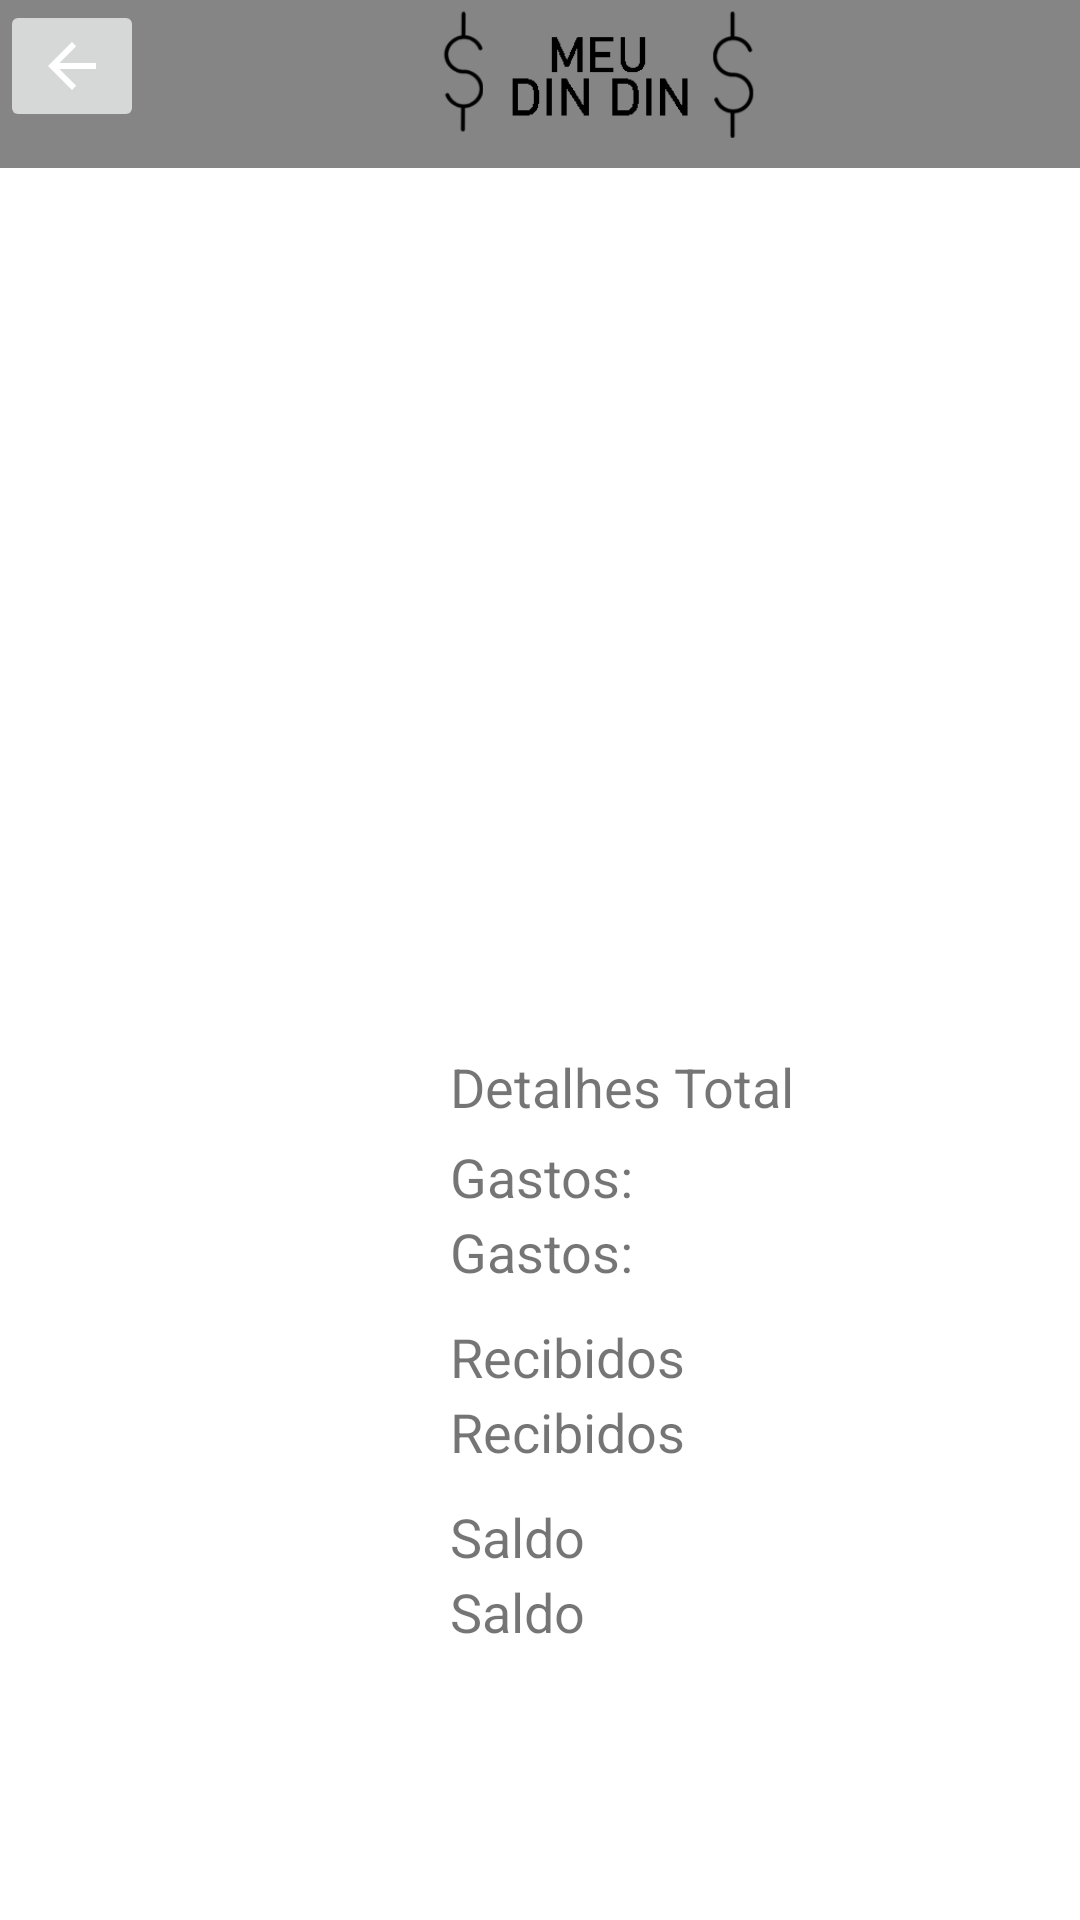

Android layout source for this screen:
<!-- AndroidManifest.xml: application theme Theme.MeuDinDin -->
<!-- res/layout/activity_acitivity_lista_classificada.xml -->
<?xml version="1.0" encoding="utf-8"?>
<androidx.coordinatorlayout.widget.CoordinatorLayout xmlns:android="http://schemas.android.com/apk/res/android"
    xmlns:app="http://schemas.android.com/apk/res-auto"
    xmlns:tools="http://schemas.android.com/tools"
    android:layout_width="match_parent"
    android:layout_height="match_parent"
    tools:context=".acitivity_listaClassificada">

    <include layout="@layout/content_acitivity_lista_classificada" />

</androidx.coordinatorlayout.widget.CoordinatorLayout>
<!-- res/layout/content_acitivity_lista_classificada.xml (included above) -->
<?xml version="1.0" encoding="utf-8"?>
<androidx.coordinatorlayout.widget.CoordinatorLayout xmlns:android="http://schemas.android.com/apk/res/android"
    xmlns:app="http://schemas.android.com/apk/res-auto"
    android:layout_width="match_parent"
    android:layout_height="match_parent"
    app:layout_behavior="@string/appbar_scrolling_view_behavior">

    <androidx.appcompat.widget.Toolbar
        android:id="@+id/toolbar2"
        android:layout_width="match_parent"
        android:layout_height="wrap_content"
        android:background="?attr/colorPrimary"
        android:minHeight="?attr/actionBarSize"
        android:theme="?attr/actionBarTheme" />

    <ImageButton
        android:id="@+id/imageButton2"
        android:layout_width="wrap_content"
        android:layout_height="wrap_content"
        android:onClick="voltarListaClassifacada"
        app:srcCompat="@drawable/abc_vector_test" />

    <ImageView
        android:id="@+id/imageView4"
        android:layout_width="159dp"
        android:layout_height="53dp"
        android:layout_marginLeft="120dp"
        app:srcCompat="@drawable/meudindin" />

    <TextView
        android:id="@+id/textView9"
        android:layout_width="wrap_content"
        android:layout_height="wrap_content"
        android:layout_marginLeft="150dp"
        android:layout_marginTop="350dp"
        android:text="Detalhes Total"
        android:textSize="18sp" />

    <TextView
        android:id="@+id/textView11"
        android:layout_width="wrap_content"
        android:layout_height="wrap_content"
        android:layout_marginLeft="150dp"
        android:layout_marginTop="380dp"
        android:text="Gastos:"
        android:textSize="18sp" />

    <TextView
        android:id="@+id/GastosCategoria"
        android:layout_width="wrap_content"
        android:layout_height="wrap_content"
        android:layout_marginLeft="150dp"
        android:layout_marginTop="405dp"
        android:text="Gastos:"
        android:textSize="18sp" />

    <TextView
        android:id="@+id/textView12"
        android:layout_width="wrap_content"
        android:layout_height="wrap_content"
        android:layout_marginLeft="150dp"
        android:layout_marginTop="440dp"
        android:text="Recibidos"
        android:textSize="18sp" />

    <TextView
        android:id="@+id/RecebidosCategoria"
        android:layout_width="wrap_content"
        android:layout_height="wrap_content"
        android:layout_marginLeft="150dp"
        android:layout_marginTop="465dp"
        android:text="Recibidos"
        android:textSize="18sp" />

    <TextView
        android:layout_width="wrap_content"
        android:layout_height="wrap_content"
        android:layout_marginLeft="150dp"
        android:layout_marginTop="500dp"
        android:text="Saldo"
        android:textSize="18sp" />

    <TextView
        android:id="@+id/SaldoCategoria"
        android:layout_width="wrap_content"
        android:layout_height="wrap_content"
        android:layout_marginLeft="150dp"
        android:layout_marginTop="525dp"
        android:text="Saldo"
        android:textSize="18sp" />

    <androidx.recyclerview.widget.RecyclerView
        android:id="@+id/lstDadosListaClassificada"
        android:layout_width="match_parent"
        android:layout_height="282dp"
        android:layout_marginTop="60dp">

    </androidx.recyclerview.widget.RecyclerView>

</androidx.coordinatorlayout.widget.CoordinatorLayout>
<!-- resources referenced by this layout -->
<resources>
  <!-- drawable meudindin: png bitmap (drawable, 3674 bytes) -->
  <style name="Theme.MeuDinDin" parent="Theme.MaterialComponents.DayNight.DarkActionBar">
          
          <item name="colorPrimary">@color/purple_500</item>
          <item name="colorPrimaryVariant">@color/purple_700</item>
          <item name="colorOnPrimary">@color/white</item>
          
          <item name="colorSecondary">@color/teal_200</item>
          <item name="colorSecondaryVariant">@color/teal_700</item>
          <item name="colorOnSecondary">@color/black</item>
          
          <item name="android:statusBarColor" tools:targetApi="l">?attr/colorPrimaryVariant</item>
          
      </style>
  <color name="purple_500">#858585</color>
  <color name="purple_700">#858585</color>
  <color name="white">#FFFFFFFF</color>
  <color name="teal_200">#FF03DAC5</color>
  <color name="teal_700">#FF018786</color>
  <color name="black">#FF000000</color>
</resources>
